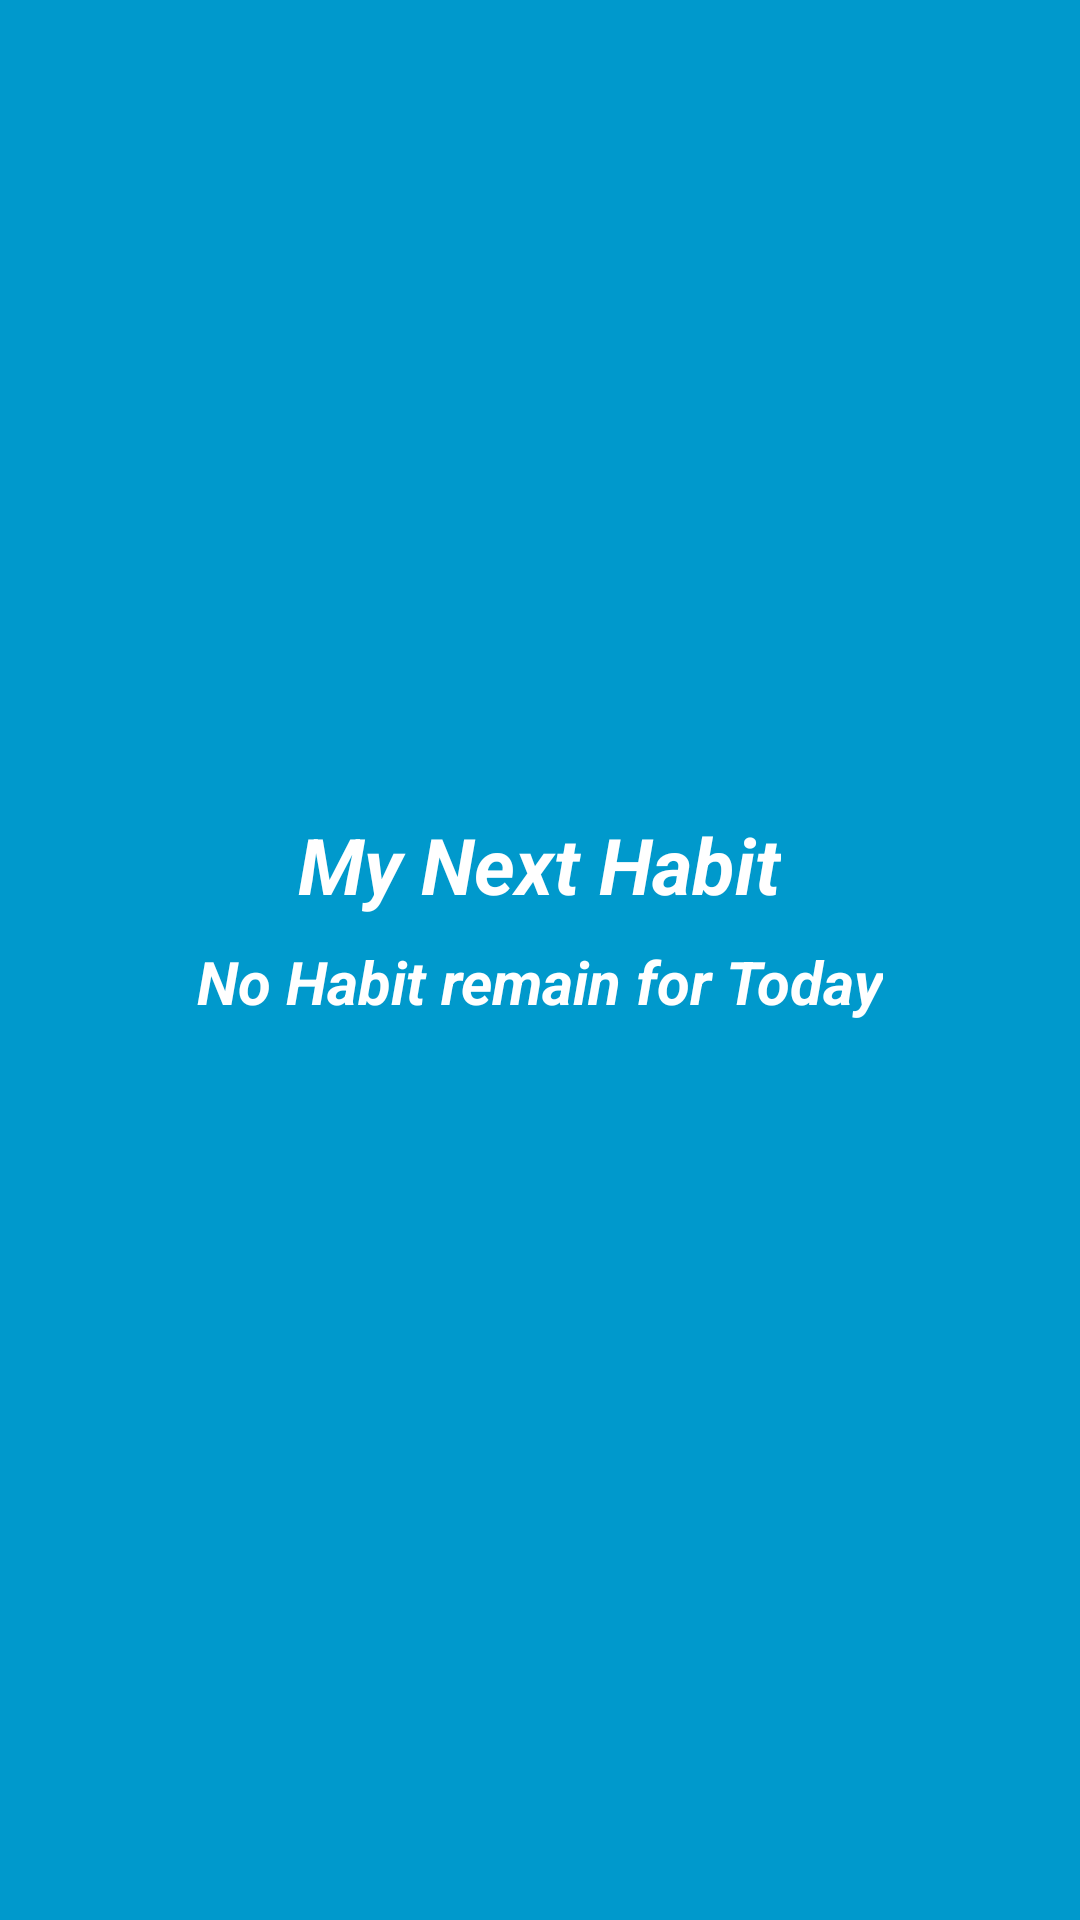

Layout XML and referenced resources for this Android screen:
<!-- AndroidManifest.xml: application theme AppTheme -->
<!-- res/layout/new_app_widget.xml -->
<LinearLayout xmlns:android="http://schemas.android.com/apk/res/android"
    android:layout_width="match_parent"
    android:layout_height="match_parent"
    android:background="#09C"
    android:orientation="vertical"
    android:gravity="center"
    android:padding="@dimen/widget_margin">

    <TextView
        android:id="@+id/title"
        android:layout_width="wrap_content"
        android:layout_height="wrap_content"
        android:layout_centerHorizontal="true"
        android:layout_centerVertical="true"
        android:background="#09C"
        android:contentDescription="@string/appwidget_text"
        android:text="@string/nextHabit"
        android:textColor="#ffffff"
        android:textSize="26sp"
        android:textStyle="bold|italic" />

    <TextView
        android:id="@+id/habit_name"
        android:layout_width="wrap_content"
        android:layout_height="wrap_content"
        android:layout_below="@+id/title"
        android:layout_centerHorizontal="true"
        android:layout_centerVertical="true"
        android:layout_margin="8dp"
        android:background="#09C"
        android:contentDescription="@string/appwidget_text"
        android:text="@string/appwidget_text"
        android:textColor="#ffffff"
        android:textSize="20sp"
        android:textStyle="bold|italic" />


    <TextView
        android:id="@+id/habit_time"
        android:layout_width="wrap_content"
        android:layout_height="wrap_content"
        android:layout_below="@+id/habit_name"
        android:layout_centerHorizontal="true"
        android:layout_centerVertical="true"
        android:layout_margin="2dp"
        android:background="#09C"
        android:contentDescription="@string/appwidget_text"
        android:textColor="#ffffff"
        android:textSize="12sp"
        android:textStyle="bold|italic" />

</LinearLayout>
<!-- resources referenced by this layout -->
<resources>
  <string name="appwidget_text">No Habit remain for Today</string>
  <string name="nextHabit">My Next Habit</string>
  <style name="AppTheme" parent="Theme.AppCompat.Light.DarkActionBar">
          
          <item name="colorPrimary">@color/colorPrimary</item>
          <item name="colorPrimaryDark">@color/colorPrimaryDark</item>
          <item name="colorAccent">@color/colorAccent</item>
      </style>
  <color name="colorPrimary">#4B91E3</color>
  <color name="colorPrimaryDark">#2E435C</color>
  <color name="colorAccent">#FE8893</color>
</resources>
